Labelled photos from "dataset_itr2", an image-classification folder in aarushshenoy/plant. The possible labels are: grape healthy, tomato late blight, tomato two-spotted spider mite, tomato target spot, tomato yellow leaf curl virus.

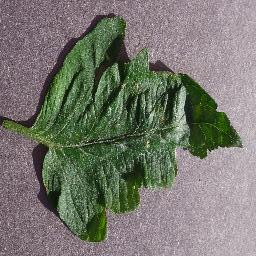
Label: tomato target spot

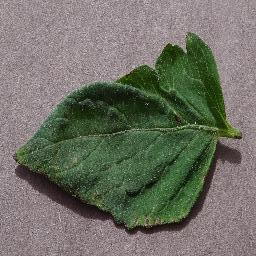
Label: tomato target spot

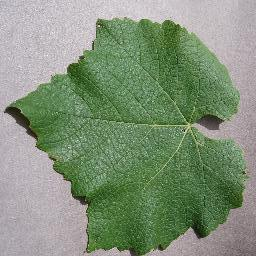
Label: grape healthy

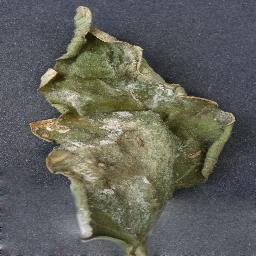
Label: tomato late blight

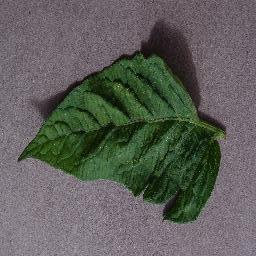
Label: tomato two-spotted spider mite

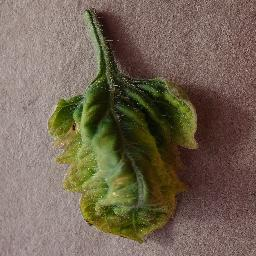
Label: tomato yellow leaf curl virus
